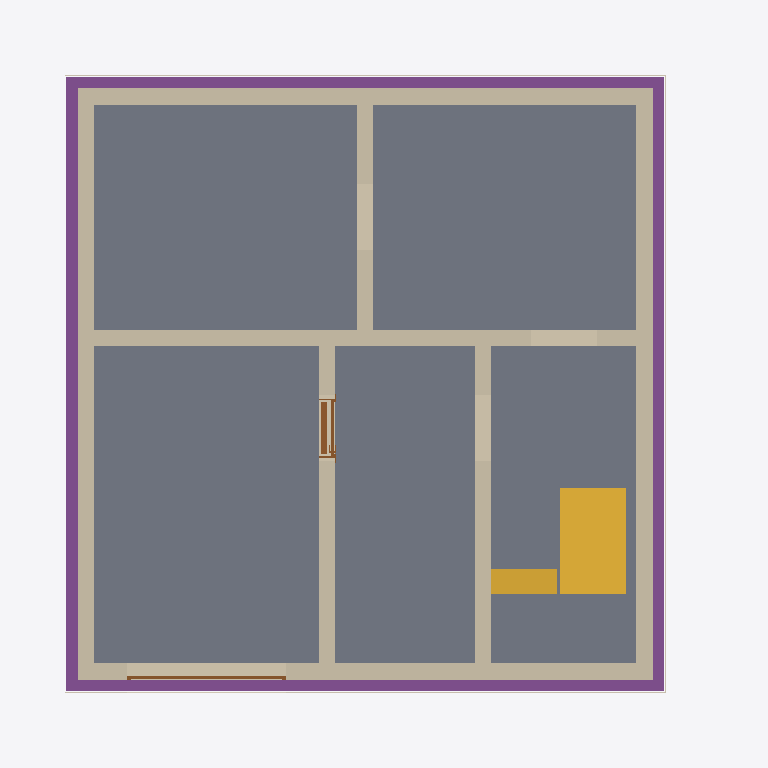
Plan cut of the same IFC building model at storey 'Basement' (level -2.56 m, cut at -1.16 m), seen from above with north up, elements coloured by IFC class: 8 walls (beige), 6 slabs (grey), 4 footings (purple), 3 coverings (cream), 2 stairs (yellow), 2 doors (brown). Cut surfaces are drawn darker.
Extent 10.8 m × 9.8 m × 13.0 m (x, y, z). Storeys (16): Foundation at -3.21 m; Basement at -2.56 m; Basement ceiling at -0.21 m; Ground floor at 0.00 m; Facades at 0.00 m; Rainwater drainage at 0.00 m; Ceiling at 2.85 m; Upper floor at 3.06 m; Roof - Thermal insulation under rafters at 3.06 m; Roof - Vapour barrier at 3.06 m; Roof - Gypsum plasterboard at 3.06 m; Roof - MDF at 3.06 m; Roof - Roofing underlay at 3.06 m; Roof - Counter-battens at 3.06 m; Roof - Tile battens at 3.06 m; Roof - Roof tiles at 3.06 m. Elements (308): 154 IfcBeam, 41 IfcSlab, 33 IfcWall, 22 IfcBuildingElementProxy, 10 IfcFurniture, 9 IfcDoor, 8 IfcCovering, 8 IfcFooting, 7 IfcWindow, 5 IfcSanitaryTerminal, 5 IfcStair, 3 IfcRailing.

HEADER;
FILE_DESCRIPTION(('ViewDefinition[DesignTransferView]'),'2;1');
FILE_NAME('/dev/null','2026-11-09T22:29:53+01:00',(''),(''),'IfcOpenShell 0.8.5','IfcOpenShell 0.8.5','Nobody');
FILE_SCHEMA(('IFC4'));
ENDSEC;
DATA;
#1=IFCPROJECT('3nsZVz$E1E8O9ihWKuZAld',$,'House 2',$,$,$,$,(#10,#15),#5);
#19=IFCSITE('3_lRgQBNv3GfHxp35Aa1om',$,'Site',$,$,#27,$,$,$,$,$,$,$,$);
#20=IFCBUILDING('1VIR1bPTX6_R_f7C0DLa3_',$,'House 2',$,$,#32,$,$,$,$,$,$);
#33=IFCBUILDINGSTOREY('07uz2JhBfDBuD4qNWjLj5f',$,'Foundation',$,$,#39,$,$,$,-3.21);
#40=IFCBUILDINGSTOREY('2BmCA2zC54$hxFzCiFimrh',$,'Basement',$,$,#45,$,$,$,-2.56);
#46=IFCBUILDINGSTOREY('2UFLYGFubDRRFsDSylC3CQ',$,'Basement ceiling',$,$,#51,$,$,$,-0.21);
#52=IFCBUILDINGSTOREY('1H4$RsA2r71wYgMr$YHlSu',$,'Ground floor',$,$,#57,$,$,$,0.0);
#58=IFCBUILDINGSTOREY('1HoGngK_96yRe2wsN1kITB',$,'Ceiling',$,$,#63,$,$,$,2.845);
#64=IFCBUILDINGSTOREY('0TP$w2q2L9kBj8IqacpIfn',$,'Upper floor',$,$,#69,$,$,$,3.055);
#24342=IFCBUILDINGSTOREY('1SwtOxyuzEFg2jdvJpWmE7',$,'Roof - Thermal insulation under rafters','Visibility container for Thermal insulation under rafters','ROOF_LAYER',#24347,$,$,$,3.055);
#24348=IFCBUILDINGSTOREY('32NGf40AL9iPQyhT4dE49t',$,'Roof - Vapour barrier','Visibility container for Vapour barrier','ROOF_LAYER',#24353,$,$,$,3.055);
#24354=IFCBUILDINGSTOREY('2xUMiS54b5K9HO3JEa5eZO',$,'Roof - Gypsum plasterboard','Visibility container for Gypsum plasterboard','ROOF_LAYER',#24359,$,$,$,3.055);
#24360=IFCBUILDINGSTOREY('2jjs3m1t19cRMCRnD4erjC',$,'Roof - MDF','Visibility container for MDF','ROOF_LAYER',#24365,$,$,$,3.055);
#24366=IFCBUILDINGSTOREY('0r2P0hujj7QwcBYwE0dn_J',$,'Roof - Roofing underlay','Visibility container for Roofing underlay','ROOF_LAYER',#24371,$,$,$,3.055);
#24372=IFCBUILDINGSTOREY('2o0Keiycv2dAeY7CuuOkVK',$,'Roof - Counter-battens','Visibility container for Counter-battens','ROOF_LAYER',#24377,$,$,$,3.055);
#24378=IFCBUILDINGSTOREY('15UIp4QhH4aedU4RP4zxQv',$,'Roof - Tile battens','Visibility container for Tile battens','ROOF_LAYER',#24383,$,$,$,3.055);
#24384=IFCBUILDINGSTOREY('044SDFy$b1iRlIHkPv$URf',$,'Roof - Roof tiles','Visibility container for Roof tiles','ROOF_LAYER',#24389,$,$,$,3.055);
#34040=IFCBUILDINGSTOREY('26sMoY1Gv4hBsF6W4gsAH_',$,'Facades','Visibility container for grey/white facades and timber roof-edge boards','FACADE_LAYER',#34045,$,$,$,0.0);
#34197=IFCBUILDINGSTOREY('0NYqq4XFPCYRYz$T36WlfX',$,'Rainwater drainage','Roof gutters without downpipes',$,#34202,$,$,$,0.0);
#1644=IFCSLAB('3Le32nm9X6LO3gf0dTkir3',$,'Garáž',$,$,#1649,#1656,$,.FLOOR.);
#1586=IFCSLAB('1O2zE8ixH2DAEvVakA0hNL',$,'Skladovací prostor',$,$,#1591,#1598,$,.FLOOR.);
#1616=IFCSLAB('3zrOLsaiLBMfvzcWd7fe51',$,'Skladovací prostor',$,$,#1621,#1628,$,.FLOOR.);
#1672=IFCSLAB('0uf5aYZE90vghPrKaiyhna',$,'Skladovací prostor',$,$,#1677,#1684,$,.FLOOR.);
#1700=IFCSLAB('3fJXrjigT7hvHpl3TrHQro',$,'Schody',$,$,#1705,#1712,$,.FLOOR.);
#1368=IFCWALL('305fiagvz5aPPwMwtjNV5E',$,'Basement - Wall 3',$,$,#1377,#1388,$,$);
#1337=IFCWALL('3SYQsEVqT9_B7hIULqd5Kj',$,'Basement - Wall 2',$,$,#1346,#1357,$,$);
#4215=IFCSLAB('2kG1yyEmn8wgBcE05zWAgP',$,'Basement middle stair landing',$,$,#4220,#4227,$,.LANDING.);
#1304=IFCWALL('3GhbFS1NP09RYMEQTOZP1j',$,'Basement - Wall 1',$,$,#1315,#1326,$,$);
#1399=IFCWALL('37WhCRFnT3vxEXqKmo0IwX',$,'Basement - Wall 4',$,$,#1408,#1419,$,$);
#1430=IFCWALL('1V4yGPRPnAGPG87KZP7iB6',$,'Basement - Wall 5',$,$,#1439,#1450,$,$);
#2159=IFCFOOTING('3LJEPnSN99kQUyWhO$HAP4',$,'Strip footing 1',$,$,#2165,#2176,$,.STRIP_FOOTING.);
#4168=IFCSTAIR('3FRxrmT_1AHu6YMq7tozqN',$,'Basement lower stair flight',$,$,#4175,$,$,.STRAIGHT_RUN_STAIR.);
#2227=IFCFOOTING('1Ok6KqlczEof2FgQBD_SrH',$,'Strip footing 3',$,$,#2232,#2243,$,.STRIP_FOOTING.);
#2260=IFCFOOTING('102aniew51d9rzkF$Tceof',$,'Strip footing 4',$,$,#2265,#2276,$,.STRIP_FOOTING.);
#2194=IFCFOOTING('2xe_xLDfzB$gXY_fwZOWJO',$,'Strip footing 2',$,$,#2199,#2210,$,.STRIP_FOOTING.);
#1523=IFCWALL('3trOdLGAH4WgqosafH6wih',$,'Basement - Stairway - hallway and bathroom wall',$,$,#1532,#1543,$,$);
#1492=IFCWALL('3j3$H8clLEduWuXHvgshXz',$,'Basement - Hallway - Pokoj 3 lower wall',$,$,#1501,#1512,$,$);
#1461=IFCWALL('0MMb8wUQfEcwIem5pVKCcl',$,'Basement - Wall 6',$,$,#1470,#1481,$,$);
#4228=IFCSTAIR('1v4JrZs$fABO6OxcvIPsmO',$,'Basement upper stair flight',$,$,#4235,$,$,.STRAIGHT_RUN_STAIR.);
#33399=IFCCOVERING('1h3FalGGr3q9hZlWjreH3N',$,'West facade - grey perimeter',$,'FACADE_CLADDING',#34171,#33415,$,.CLADDING.);
#32981=IFCCOVERING('3q_KgoT_54WPXuyiNARN0N',$,'Street facade - grey perimeter',$,'FACADE_CLADDING',#34176,#32997,$,.CLADDING.);
#33149=IFCCOVERING('2$JsZmf6nBefh1z47QCffL',$,'Garden facade - grey perimeter',$,'FACADE_CLADDING',#34071,#33165,$,.CLADDING.);
#1746=IFCDOOR('12zQu4vhPBywnFAVl_oUzB',$,'Basement door S.03 - S.04',$,$,#1866,#1757,$,2.035,0.9,.DOOR.,.SINGLE_SWING_RIGHT.,$);
#2029=IFCDOOR('0Una0roCL2r9x4esV26kfZ',$,'Garage sectional door',$,$,#2154,#2112,$,2.085,2.4274999999999998,.DOOR.,.USERDEFINED.,'SECTIONAL_OVERHEAD');
ENDSEC;
